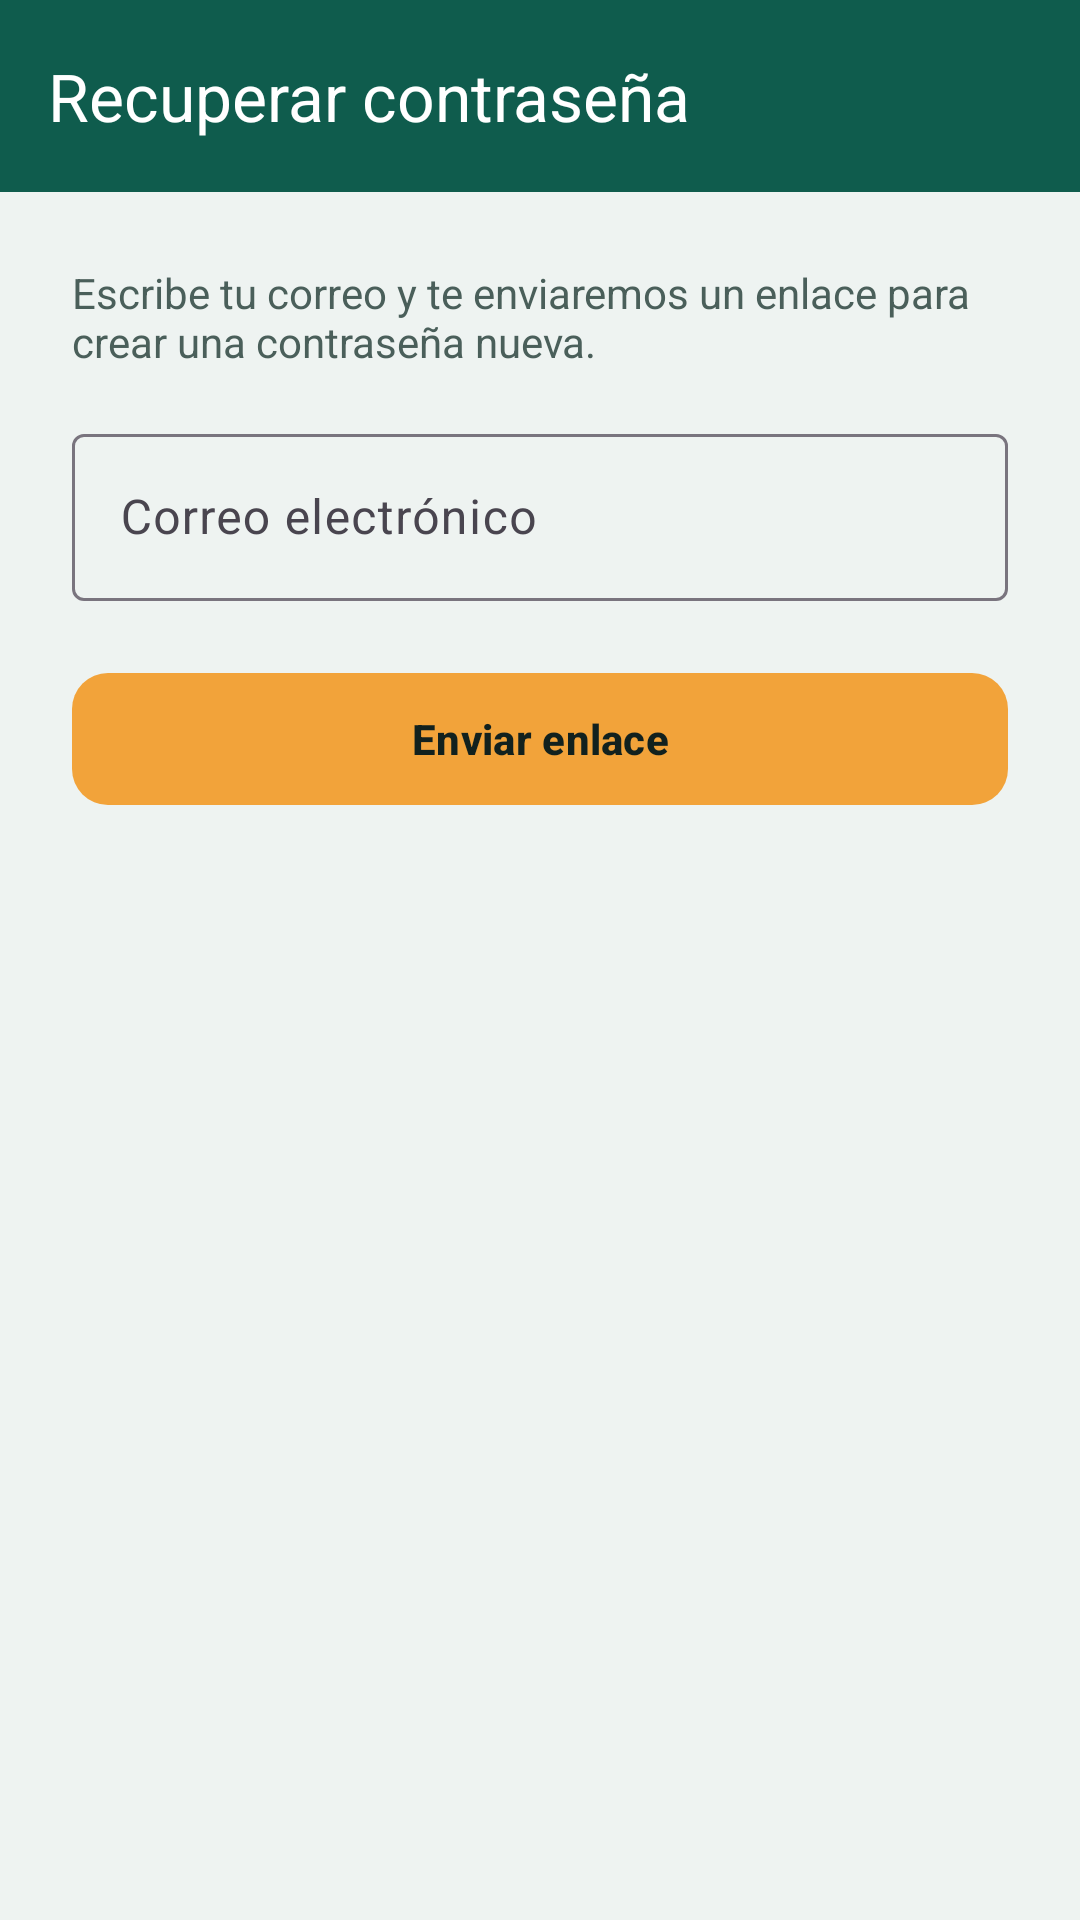

Android layout source for this screen:
<!-- AndroidManifest.xml: application theme Theme.Rinde -->
<!-- res/layout/activity_recover_password.xml -->
<?xml version="1.0" encoding="utf-8"?>
<LinearLayout xmlns:android="http://schemas.android.com/apk/res/android"
    xmlns:app="http://schemas.android.com/apk/res-auto"
    android:layout_width="match_parent"
    android:layout_height="match_parent"
    android:orientation="vertical">

    <com.google.android.material.appbar.MaterialToolbar
        android:id="@+id/toolbarRecover"
        android:layout_width="match_parent"
        android:layout_height="?attr/actionBarSize"
        android:background="@color/rinde_primary"
        app:navigationContentDescription="@string/back"
        app:navigationIcon="@drawable/ic_back"
        app:navigationIconTint="@color/white"
        app:title="@string/recover_title"
        app:titleTextColor="@color/white" />

    <LinearLayout
        android:layout_width="match_parent"
        android:layout_height="wrap_content"
        android:orientation="vertical"
        android:padding="24dp">

        <TextView
            style="@style/Rinde.Body"
            android:layout_width="match_parent"
            android:layout_height="wrap_content"
            android:layout_marginBottom="16dp"
            android:text="@string/recover_info" />

        <com.google.android.material.textfield.TextInputLayout
            android:id="@+id/tilRecoverEmail"
            style="@style/Widget.Material3.TextInputLayout.OutlinedBox"
            android:layout_width="match_parent"
            android:layout_height="wrap_content"
            android:hint="@string/hint_email">

            <com.google.android.material.textfield.TextInputEditText
                android:id="@+id/etRecoverEmail"
                android:layout_width="match_parent"
                android:layout_height="wrap_content"
                android:inputType="textEmailAddress" />
        </com.google.android.material.textfield.TextInputLayout>

        <com.google.android.material.button.MaterialButton
            android:id="@+id/btnSendLink"
            android:layout_width="match_parent"
            android:layout_height="wrap_content"
            android:layout_marginTop="20dp"
            android:text="@string/btn_send_link" />
    </LinearLayout>
</LinearLayout>
<!-- resources referenced by this layout -->
<resources>
  <color name="rinde_primary">#0F5C4D</color>
  <color name="white">#FFFFFF</color>
  <string name="back">Volver</string>
  <string name="btn_send_link">Enviar enlace</string>
  <string name="hint_email">Correo electrónico</string>
  <string name="recover_info">Escribe tu correo y te enviaremos un enlace para crear una contraseña nueva.</string>
  <string name="recover_title">Recuperar contraseña</string>
  <style name="Rinde.Body" parent="">
          <item name="android:textColor">@color/rinde_muted</item>
          <item name="android:textSize">14sp</item>
      </style>
  <style name="Theme.Rinde" parent="Theme.Material3.Light.NoActionBar">
          <item name="colorPrimary">@color/rinde_primary</item>
          <item name="colorOnPrimary">@color/white</item>
          <item name="colorSecondary">@color/rinde_accent</item>
          <item name="colorOnSecondary">@color/rinde_ink</item>
          <item name="colorSecondaryContainer">@color/rinde_tint</item>
          <item name="colorOnSecondaryContainer">@color/rinde_primary</item>
          <item name="android:colorBackground">@color/rinde_bg</item>
          <item name="android:statusBarColor">@color/rinde_primary_dark</item>
          <item name="materialButtonStyle">@style/Rinde.Button</item>
      </style>
  <color name="rinde_muted">#4A5F5A</color>
  <color name="rinde_accent">#F2A33A</color>
  <color name="rinde_ink">#12211E</color>
  <color name="rinde_tint">#E3EFEC</color>
  <color name="rinde_bg">#EEF3F1</color>
  <color name="rinde_primary_dark">#0A4338</color>
  <style name="Rinde.Button" parent="Widget.Material3.Button">
          <item name="backgroundTint">@color/rinde_accent</item>
          <item name="android:textColor">@color/rinde_ink</item>
          <item name="cornerRadius">12dp</item>
          <item name="android:minHeight">52dp</item>
          <item name="android:textStyle">bold</item>
      </style>
</resources>
